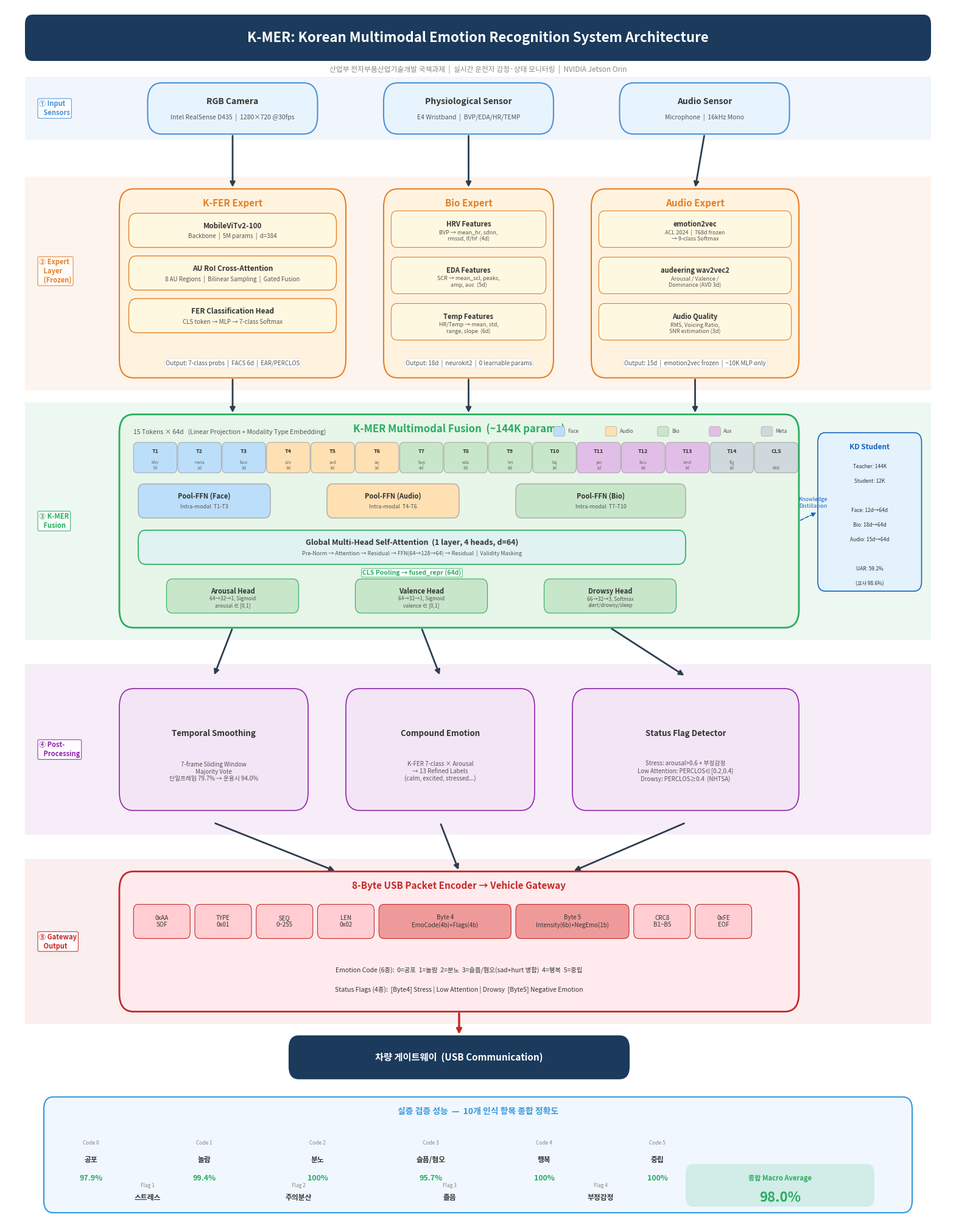

Here is the Python script that generated this plot: (Note: this script raises an exception after producing the figure.)
#!/usr/bin/env python3
"""
K-MER 시스템 아키텍처 다이어그램 생성
산업부 국책과제 실증 보고서용
"""

import matplotlib
matplotlib.use("Agg")
import matplotlib.pyplot as plt
import matplotlib.patches as mpatches
from matplotlib.patches import FancyBboxPatch, FancyArrowPatch, ArrowStyle
from matplotlib.font_manager import FontProperties
import numpy as np

# ── Font Setup ──
FONT_KR = FontProperties(fname="/usr/share/fonts/opentype/noto/NotoSansCJK-Regular.ttc")
FONT_KR_BOLD = FontProperties(fname="/usr/share/fonts/opentype/noto/NotoSansCJK-Bold.ttc")
FONT_KR_MED = FontProperties(fname="/usr/share/fonts/opentype/noto/NotoSansCJK-Medium.ttc")
FONT_EN = FontProperties(fname="/usr/share/fonts/opentype/noto/NotoSansCJK-Regular.ttc")

# ── Color Palette (산업부/정부과제 느낌 — 깔끔한 블루톤) ──
C_BG = "#FFFFFF"
C_HEADER_BG = "#1B3A5C"       # 진한 남색 (산업부 색감)
C_HEADER_TEXT = "#FFFFFF"
C_SENSOR_BG = "#E8F4FD"       # 연한 하늘
C_SENSOR_BORDER = "#4A90D9"
C_EXPERT_BG = "#FFF3E0"       # 연한 오렌지
C_EXPERT_BORDER = "#E67E22"
C_FUSION_BG = "#E8F5E9"       # 연한 녹색
C_FUSION_BORDER = "#27AE60"
C_POST_BG = "#F3E5F5"         # 연한 보라
C_POST_BORDER = "#8E24AA"
C_GATEWAY_BG = "#FFEBEE"      # 연한 빨강
C_GATEWAY_BORDER = "#C62828"
C_ARROW = "#2C3E50"
C_SECTION_LABEL = "#1B3A5C"
C_SUBTEXT = "#555555"
C_ACCENT_BLUE = "#2980B9"
C_ACCENT_GREEN = "#27AE60"
C_PERF_BG = "#F0F7FF"
C_PERF_BORDER = "#3498DB"
C_TOKEN_FACE = "#BBDEFB"
C_TOKEN_AUDIO = "#FFE0B2"
C_TOKEN_BIO = "#C8E6C9"
C_TOKEN_AUX = "#E1BEE7"
C_TOKEN_META = "#CFD8DC"


def draw_rounded_box(ax, x, y, w, h, color, border_color, text="",
                     fontsize=10, text_color="#333333", alpha=1.0,
                     radius=0.015, linewidth=1.5, bold=False,
                     text_y_offset=0, sub_text="", sub_fontsize=7.5):
    """Draw a rounded rectangle with centered text."""
    box = FancyBboxPatch(
        (x, y), w, h,
        boxstyle=f"round,pad=0,rounding_size={radius}",
        facecolor=color, edgecolor=border_color,
        linewidth=linewidth, alpha=alpha,
        transform=ax.transData, zorder=2
    )
    ax.add_patch(box)

    fp = FONT_KR_BOLD if bold else FONT_KR
    if text:
        ty = y + h / 2 + text_y_offset
        if sub_text:
            ty = y + h / 2 + h * 0.13 + text_y_offset
        ax.text(x + w / 2, ty, text, ha="center", va="center",
                fontsize=fontsize, color=text_color,
                fontproperties=fp, zorder=3)
    if sub_text:
        ax.text(x + w / 2, y + h / 2 - h * 0.18 + text_y_offset, sub_text,
                ha="center", va="center", fontsize=sub_fontsize,
                color=C_SUBTEXT, fontproperties=FONT_KR, zorder=3)


def draw_arrow(ax, x1, y1, x2, y2, color=C_ARROW, linewidth=1.8,
               head_width=0.006, style="-|>", zorder=1):
    """Draw an arrow between two points."""
    ax.annotate("",
                xy=(x2, y2), xytext=(x1, y1),
                arrowprops=dict(
                    arrowstyle=style,
                    color=color,
                    linewidth=linewidth,
                    mutation_scale=12,
                ),
                zorder=zorder)


def draw_section_band(ax, y, h, color, alpha=0.08):
    """Draw a horizontal section background band."""
    ax.add_patch(plt.Rectangle(
        (0.02, y), 0.96, h,
        facecolor=color, edgecolor="none", alpha=alpha, zorder=0
    ))


def draw_section_label(ax, x, y, text, color=C_SECTION_LABEL, fontsize=9):
    """Draw a section label on the left side."""
    ax.text(x, y, text, ha="left", va="center", fontsize=fontsize,
            fontproperties=FONT_KR_BOLD, color=color, zorder=5,
            bbox=dict(boxstyle="round,pad=0.2", facecolor="white",
                      edgecolor=color, alpha=0.9, linewidth=0.8))


def draw_dashed_line(ax, y, color="#CCCCCC", linewidth=0.5):
    ax.plot([0.04, 0.96], [y, y], color=color, linewidth=linewidth,
            linestyle="--", zorder=0)


def main():
    fig, ax = plt.subplots(1, 1, figsize=(20, 26))
    ax.set_xlim(0, 1)
    ax.set_ylim(0, 1)
    ax.set_aspect("auto")
    ax.axis("off")
    fig.patch.set_facecolor(C_BG)

    # ══════════════════════════════════════════════
    # HEADER
    # ══════════════════════════════════════════════
    header = FancyBboxPatch(
        (0.02, 0.955), 0.96, 0.038,
        boxstyle="round,pad=0,rounding_size=0.008",
        facecolor=C_HEADER_BG, edgecolor=C_HEADER_BG,
        linewidth=0, zorder=2
    )
    ax.add_patch(header)
    ax.text(0.5, 0.974, "K-MER: Korean Multimodal Emotion Recognition System Architecture",
            ha="center", va="center", fontsize=16, color=C_HEADER_TEXT,
            fontproperties=FONT_KR_BOLD, zorder=3)

    # Sub header
    ax.text(0.5, 0.948, "산업부 전자부품산업기술개발 국책과제  |  실시간 운전자 감정·상태 모니터링  |  NVIDIA Jetson Orin",
            ha="center", va="center", fontsize=8.5, color="#888888",
            fontproperties=FONT_KR, zorder=3)

    # ══════════════════════════════════════════════
    # LAYER 1: SENSOR INPUT
    # ══════════════════════════════════════════════
    sy = 0.895
    sh = 0.042
    draw_section_band(ax, sy - 0.005, sh + 0.01, C_SENSOR_BORDER)
    draw_section_label(ax, 0.035, sy + sh / 2, "① Input\n   Sensors", C_SENSOR_BORDER, 8)

    # Camera
    draw_rounded_box(ax, 0.15, sy, 0.18, sh, C_SENSOR_BG, C_SENSOR_BORDER,
                     "RGB Camera", 10, bold=True,
                     sub_text="Intel RealSense D435  |  1280×720 @30fps")
    # E4
    draw_rounded_box(ax, 0.40, sy, 0.18, sh, C_SENSOR_BG, C_SENSOR_BORDER,
                     "Physiological Sensor", 10, bold=True,
                     sub_text="E4 Wristband  |  BVP/EDA/HR/TEMP")
    # Mic
    draw_rounded_box(ax, 0.65, sy, 0.18, sh, C_SENSOR_BG, C_SENSOR_BORDER,
                     "Audio Sensor", 10, bold=True,
                     sub_text="Microphone  |  16kHz Mono")

    # ══════════════════════════════════════════════
    # ARROWS: Sensor → Expert
    # ══════════════════════════════════════════════
    arr_y1 = sy
    arr_y2 = 0.845

    # ══════════════════════════════════════════════
    # LAYER 2: EXPERT FEATURE EXTRACTION
    # ══════════════════════════════════════════════
    ey = 0.695
    eh = 0.155
    draw_section_band(ax, ey - 0.01, eh + 0.02, C_EXPERT_BORDER)
    draw_section_label(ax, 0.035, ey + eh / 2 + 0.01, "② Expert\n   Layer\n   (Frozen)", C_EXPERT_BORDER, 8)

    # ── K-FER Expert (Large Box) ──
    kfer_x, kfer_w = 0.12, 0.24
    draw_rounded_box(ax, kfer_x, ey, kfer_w, eh, C_EXPERT_BG, C_EXPERT_BORDER,
                     "", 0)

    # K-FER title
    ax.text(kfer_x + kfer_w / 2, ey + eh - 0.012, "K-FER Expert",
            ha="center", va="center", fontsize=11, color=C_EXPERT_BORDER,
            fontproperties=FONT_KR_BOLD, zorder=3)

    # Backbone sub-box
    bb_y = ey + eh - 0.048
    draw_rounded_box(ax, kfer_x + 0.01, bb_y, kfer_w - 0.02, 0.028,
                     "#FFF8E1", C_EXPERT_BORDER, "MobileViTv2-100", 8.5,
                     bold=True, sub_text="Backbone  |  5M params  |  d=384", sub_fontsize=7,
                     linewidth=1.0, radius=0.008)

    # AU RoI sub-box
    au_y = bb_y - 0.035
    draw_rounded_box(ax, kfer_x + 0.01, au_y, kfer_w - 0.02, 0.028,
                     "#FFF8E1", C_EXPERT_BORDER, "AU RoI Cross-Attention", 8.5,
                     bold=True, sub_text="8 AU Regions  |  Bilinear Sampling  |  Gated Fusion", sub_fontsize=7,
                     linewidth=1.0, radius=0.008)

    # FER Head sub-box
    fh_y = au_y - 0.035
    draw_rounded_box(ax, kfer_x + 0.01, fh_y, kfer_w - 0.02, 0.028,
                     "#FFF8E1", C_EXPERT_BORDER, "FER Classification Head", 8.5,
                     bold=True, sub_text="CLS token → MLP → 7-class Softmax", sub_fontsize=7,
                     linewidth=1.0, radius=0.008)

    # Output label
    ax.text(kfer_x + kfer_w / 2, ey + 0.012,
            "Output: 7-class probs  |  FACS 6d  |  EAR/PERCLOS",
            ha="center", va="center", fontsize=7, color=C_SUBTEXT,
            fontproperties=FONT_KR, zorder=3,
            bbox=dict(boxstyle="round,pad=0.15", facecolor="white",
                      edgecolor="#DDD", linewidth=0.5))

    # Internal arrows
    draw_arrow(ax, kfer_x + kfer_w / 2, bb_y, kfer_x + kfer_w / 2, au_y + 0.028,
               color=C_EXPERT_BORDER, linewidth=1.2)
    draw_arrow(ax, kfer_x + kfer_w / 2, au_y, kfer_x + kfer_w / 2, fh_y + 0.028,
               color=C_EXPERT_BORDER, linewidth=1.2)

    # ── Bio Expert ──
    bio_x, bio_w = 0.40, 0.18
    draw_rounded_box(ax, bio_x, ey, bio_w, eh, C_EXPERT_BG, C_EXPERT_BORDER, "", 0)

    ax.text(bio_x + bio_w / 2, ey + eh - 0.012, "Bio Expert",
            ha="center", va="center", fontsize=11, color=C_EXPERT_BORDER,
            fontproperties=FONT_KR_BOLD, zorder=3)

    bio_items = [
        ("HRV Features", "BVP → mean_hr, sdnn,\nrmssd, lf/hf  (4d)"),
        ("EDA Features", "SCR → mean_scl, peaks,\namp, auc  (5d)"),
        ("Temp Features", "HR/Temp → mean, std,\nrange, slope  (6d)"),
    ]
    for i, (title, desc) in enumerate(bio_items):
        iy = ey + eh - 0.048 - i * 0.038
        draw_rounded_box(ax, bio_x + 0.008, iy, bio_w - 0.016, 0.030,
                         "#FFF8E1", C_EXPERT_BORDER, title, 8, bold=True,
                         sub_text=desc, sub_fontsize=6.5,
                         linewidth=0.8, radius=0.006)

    ax.text(bio_x + bio_w / 2, ey + 0.012,
            "Output: 18d  |  neurokit2  |  0 learnable params",
            ha="center", va="center", fontsize=7, color=C_SUBTEXT,
            fontproperties=FONT_KR, zorder=3,
            bbox=dict(boxstyle="round,pad=0.15", facecolor="white",
                      edgecolor="#DDD", linewidth=0.5))

    # ── Audio Expert ──
    aud_x, aud_w = 0.62, 0.22
    draw_rounded_box(ax, aud_x, ey, aud_w, eh, C_EXPERT_BG, C_EXPERT_BORDER, "", 0)

    ax.text(aud_x + aud_w / 2, ey + eh - 0.012, "Audio Expert",
            ha="center", va="center", fontsize=11, color=C_EXPERT_BORDER,
            fontproperties=FONT_KR_BOLD, zorder=3)

    aud_items = [
        ("emotion2vec", "ACL 2024  |  768d frozen\n→ 9-class Softmax"),
        ("audeering wav2vec2", "Arousal / Valence /\nDominance (AVD 3d)"),
        ("Audio Quality", "RMS, Voicing Ratio,\nSNR estimation (3d)"),
    ]
    for i, (title, desc) in enumerate(aud_items):
        iy = ey + eh - 0.048 - i * 0.038
        draw_rounded_box(ax, aud_x + 0.008, iy, aud_w - 0.016, 0.030,
                         "#FFF8E1", C_EXPERT_BORDER, title, 8, bold=True,
                         sub_text=desc, sub_fontsize=6.5,
                         linewidth=0.8, radius=0.006)

    ax.text(aud_x + aud_w / 2, ey + 0.012,
            "Output: 15d  |  emotion2vec frozen  |  ~10K MLP only",
            ha="center", va="center", fontsize=7, color=C_SUBTEXT,
            fontproperties=FONT_KR, zorder=3,
            bbox=dict(boxstyle="round,pad=0.15", facecolor="white",
                      edgecolor="#DDD", linewidth=0.5))

    # Sensor → Expert arrows
    draw_arrow(ax, 0.24, sy, 0.24, ey + eh, color=C_ARROW, linewidth=2.0)
    draw_arrow(ax, 0.49, sy, 0.49, ey + eh, color=C_ARROW, linewidth=2.0)
    draw_arrow(ax, 0.74, sy, 0.73, ey + eh, color=C_ARROW, linewidth=2.0)

    # ══════════════════════════════════════════════
    # LAYER 3: K-MER FUSION
    # ══════════════════════════════════════════════
    fy = 0.49
    fh = 0.175
    draw_section_band(ax, fy - 0.01, fh + 0.02, C_FUSION_BORDER)
    draw_section_label(ax, 0.035, fy + fh / 2, "③ K-MER\n   Fusion", C_FUSION_BORDER, 8)

    # Main fusion box
    draw_rounded_box(ax, 0.12, fy, 0.72, fh, C_FUSION_BG, C_FUSION_BORDER, "", 0,
                     linewidth=2.0)

    ax.text(0.48, fy + fh - 0.012,
            "K-MER Multimodal Fusion  (~144K params)",
            ha="center", va="center", fontsize=12, color=C_FUSION_BORDER,
            fontproperties=FONT_KR_BOLD, zorder=3)

    # Token strip
    tok_y = fy + fh - 0.048
    tok_h = 0.025
    tokens = [
        ("T1", "kfer\n7d", C_TOKEN_FACE),
        ("T2", "meta\n2d", C_TOKEN_FACE),
        ("T3", "face\n3d", C_TOKEN_FACE),
        ("T4", "e2v\n9d", C_TOKEN_AUDIO),
        ("T5", "avd\n3d", C_TOKEN_AUDIO),
        ("T6", "aq\n3d", C_TOKEN_AUDIO),
        ("T7", "bvp\n4d", C_TOKEN_BIO),
        ("T8", "eda\n5d", C_TOKEN_BIO),
        ("T9", "hrt\n6d", C_TOKEN_BIO),
        ("T10", "bq\n3d", C_TOKEN_BIO),
        ("T11", "per\n2d", C_TOKEN_AUX),
        ("T12", "facs\n6d", C_TOKEN_AUX),
        ("T13", "xmd\n3d", C_TOKEN_AUX),
        ("T14", "flg\n3d", C_TOKEN_META),
        ("CLS", "\n64d", C_TOKEN_META),
    ]
    tok_start = 0.135
    tok_w = 0.046
    tok_gap = 0.001
    for i, (name, desc, color) in enumerate(tokens):
        tx = tok_start + i * (tok_w + tok_gap)
        box = FancyBboxPatch(
            (tx, tok_y), tok_w, tok_h,
            boxstyle="round,pad=0,rounding_size=0.004",
            facecolor=color, edgecolor="#999",
            linewidth=0.6, zorder=3
        )
        ax.add_patch(box)
        ax.text(tx + tok_w / 2, tok_y + tok_h * 0.7, name,
                ha="center", va="center", fontsize=6.5,
                fontproperties=FONT_KR_BOLD, color="#333", zorder=4)
        ax.text(tx + tok_w / 2, tok_y + tok_h * 0.25, desc,
                ha="center", va="center", fontsize=5,
                fontproperties=FONT_KR, color="#666", zorder=4)

    # Token labels
    ax.text(0.135, tok_y + tok_h + 0.006, "15 Tokens × 64d   (Linear Projection + Modality Type Embedding)",
            ha="left", va="bottom", fontsize=7.5, color=C_SUBTEXT,
            fontproperties=FONT_KR, zorder=3)

    # Token legend
    legend_items = [
        (C_TOKEN_FACE, "Face"), (C_TOKEN_AUDIO, "Audio"),
        (C_TOKEN_BIO, "Bio"), (C_TOKEN_AUX, "Aux"), (C_TOKEN_META, "Meta")
    ]
    for i, (c, lbl) in enumerate(legend_items):
        lx = 0.58 + i * 0.055
        box = FancyBboxPatch(
            (lx, tok_y + tok_h + 0.005), 0.012, 0.008,
            boxstyle="round,pad=0,rounding_size=0.002",
            facecolor=c, edgecolor="#999", linewidth=0.4, zorder=3
        )
        ax.add_patch(box)
        ax.text(lx + 0.015, tok_y + tok_h + 0.009, lbl,
                ha="left", va="center", fontsize=6, color="#555",
                fontproperties=FONT_KR, zorder=3)

    # Pool-FFN boxes
    pf_y = tok_y - 0.037
    pf_h = 0.028
    pf_items = [
        (0.14, 0.14, "Pool-FFN (Face)", "Intra-modal  T1-T3", C_TOKEN_FACE),
        (0.34, 0.14, "Pool-FFN (Audio)", "Intra-modal  T4-T6", C_TOKEN_AUDIO),
        (0.54, 0.18, "Pool-FFN (Bio)", "Intra-modal  T7-T10", C_TOKEN_BIO),
    ]
    for px, pw, title, sub, c in pf_items:
        draw_rounded_box(ax, px, pf_y, pw, pf_h, c, "#999",
                         title, 8, bold=True, sub_text=sub, sub_fontsize=6.5,
                         linewidth=0.8, radius=0.006)

    # MHSA box
    mhsa_y = pf_y - 0.038
    draw_rounded_box(ax, 0.14, mhsa_y, 0.58, 0.028,
                     "#E0F2F1", C_FUSION_BORDER,
                     "Global Multi-Head Self-Attention  (1 layer, 4 heads, d=64)",
                     9, bold=True,
                     sub_text="Pre-Norm → Attention → Residual → FFN(64→128→64) → Residual  |  Validity Masking",
                     sub_fontsize=6.5, linewidth=1.2, radius=0.008)

    # Output heads
    head_y = mhsa_y - 0.04
    head_h = 0.028
    heads = [
        (0.17, "Arousal Head", "64→32→1, Sigmoid\narousal ∈ [0,1]", "#C8E6C9"),
        (0.37, "Valence Head", "64→32→1, Sigmoid\nvalence ∈ [0,1]", "#C8E6C9"),
        (0.57, "Drowsy Head", "66→32→3, Softmax\nalert/drowsy/sleep", "#C8E6C9"),
    ]
    for hx, title, sub, c in heads:
        draw_rounded_box(ax, hx, head_y, 0.14, head_h, c, C_FUSION_BORDER,
                         title, 8, bold=True, sub_text=sub, sub_fontsize=6,
                         linewidth=0.8, radius=0.006)

    # CLS Pooling label
    ax.text(0.43, mhsa_y - 0.007, "CLS Pooling → fused_repr (64d)",
            ha="center", va="center", fontsize=7.5, color=C_FUSION_BORDER,
            fontproperties=FONT_KR_BOLD, zorder=5,
            bbox=dict(boxstyle="round,pad=0.15", facecolor="white",
                      edgecolor=C_FUSION_BORDER, linewidth=0.6))

    # Internal arrows for fusion
    draw_arrow(ax, 0.43, tok_y, 0.43, pf_y + pf_h, color=C_FUSION_BORDER, linewidth=1.2)
    draw_arrow(ax, 0.43, pf_y, 0.43, mhsa_y + 0.028, color=C_FUSION_BORDER, linewidth=1.2)
    draw_arrow(ax, 0.24, mhsa_y, 0.24, head_y + head_h, color=C_FUSION_BORDER, linewidth=1.0)
    draw_arrow(ax, 0.44, mhsa_y, 0.44, head_y + head_h, color=C_FUSION_BORDER, linewidth=1.0)
    draw_arrow(ax, 0.64, mhsa_y, 0.64, head_y + head_h, color=C_FUSION_BORDER, linewidth=1.0)

    # Expert → Fusion arrows
    draw_arrow(ax, 0.24, ey, 0.24, fy + fh, color=C_ARROW, linewidth=2.0)
    draw_arrow(ax, 0.49, ey, 0.49, fy + fh, color=C_ARROW, linewidth=2.0)
    draw_arrow(ax, 0.73, ey, 0.73, fy + fh, color=C_ARROW, linewidth=2.0)

    # ══════════════════════════════════════════════
    # LAYER 4: POST-PROCESSING
    # ══════════════════════════════════════════════
    py = 0.33
    ph = 0.12
    draw_section_band(ax, py - 0.01, ph + 0.02, C_POST_BORDER)
    draw_section_label(ax, 0.035, py + ph / 2, "④ Post-\n   Processing", C_POST_BORDER, 8)

    # Temporal Smoothing
    draw_rounded_box(ax, 0.12, py + 0.01, 0.20, ph - 0.02, C_POST_BG, C_POST_BORDER,
                     "Temporal Smoothing", 9.5, bold=True, linewidth=1.2,
                     sub_text="7-frame Sliding Window\nMajority Vote\n단일프레임 79.7% → 운용시 94.0%",
                     sub_fontsize=7)

    # Compound Emotion
    draw_rounded_box(ax, 0.36, py + 0.01, 0.20, ph - 0.02, C_POST_BG, C_POST_BORDER,
                     "Compound Emotion", 9.5, bold=True, linewidth=1.2,
                     sub_text="K-FER 7-class × Arousal\n→ 13 Refined Labels\n(calm, excited, stressed...)",
                     sub_fontsize=7)

    # Drowsiness / Status
    draw_rounded_box(ax, 0.60, py + 0.01, 0.24, ph - 0.02, C_POST_BG, C_POST_BORDER,
                     "Status Flag Detector", 9.5, bold=True, linewidth=1.2,
                     sub_text="Stress: arousal>0.6 + 부정감정\nLow Attention: PERCLOS∈[0.2,0.4)\nDrowsy: PERCLOS≥0.4  (NHTSA)",
                     sub_fontsize=7)

    # Fusion → Post-Processing arrows
    draw_arrow(ax, 0.24, fy, 0.22, py + ph, color=C_ARROW, linewidth=2.0)
    draw_arrow(ax, 0.44, fy, 0.46, py + ph, color=C_ARROW, linewidth=2.0)
    draw_arrow(ax, 0.64, fy, 0.72, py + ph, color=C_ARROW, linewidth=2.0)

    # ══════════════════════════════════════════════
    # LAYER 5: GATEWAY PACKET
    # ══════════════════════════════════════════════
    gy = 0.175
    gh = 0.115
    draw_section_band(ax, gy - 0.01, gh + 0.02, C_GATEWAY_BORDER)
    draw_section_label(ax, 0.035, gy + gh / 2, "⑤ Gateway\n   Output", C_GATEWAY_BORDER, 8)

    # Main gateway box
    draw_rounded_box(ax, 0.12, gy, 0.72, gh, C_GATEWAY_BG, C_GATEWAY_BORDER, "", 0,
                     linewidth=2.0)

    ax.text(0.48, gy + gh - 0.012,
            "8-Byte USB Packet Encoder → Vehicle Gateway",
            ha="center", va="center", fontsize=11, color=C_GATEWAY_BORDER,
            fontproperties=FONT_KR_BOLD, zorder=3)

    # Packet byte layout
    pkt_y = gy + gh - 0.055
    pkt_h = 0.028
    bytes_layout = [
        (0.135, 0.06, "0xAA\nSOF", "#FFCDD2"),
        (0.20, 0.06, "TYPE\n0x01", "#FFCDD2"),
        (0.265, 0.06, "SEQ\n0~255", "#FFCDD2"),
        (0.33, 0.06, "LEN\n0x02", "#FFCDD2"),
        (0.395, 0.14, "Byte 4\nEmoCode(4b)+Flags(4b)", "#EF9A9A"),
        (0.54, 0.12, "Byte 5\nIntensity(6b)+NegEmo(1b)", "#EF9A9A"),
        (0.665, 0.06, "CRC8\nB1~B5", "#FFCDD2"),
        (0.73, 0.06, "0xFE\nEOF", "#FFCDD2"),
    ]
    for bx, bw, txt, bc in bytes_layout:
        draw_rounded_box(ax, bx, pkt_y, bw, pkt_h, bc, C_GATEWAY_BORDER,
                         txt, 7, linewidth=0.8, radius=0.005)

    # Emotion code mapping (compact)
    map_y = pkt_y - 0.042
    map_text = "Emotion Code (6종):  0=공포  1=놀람  2=분노  3=슬픔/혐오(sad+hurt 병합)  4=행복  5=중립"
    ax.text(0.48, map_y + 0.016, map_text,
            ha="center", va="center", fontsize=7.5, color="#333",
            fontproperties=FONT_KR, zorder=3)

    flag_text = "Status Flags (4종):  [Byte4] Stress | Low Attention | Drowsy  [Byte5] Negative Emotion"
    ax.text(0.48, map_y, flag_text,
            ha="center", va="center", fontsize=7.5, color="#333",
            fontproperties=FONT_KR, zorder=3)

    # Post-Processing → Gateway arrows
    draw_arrow(ax, 0.22, py, 0.35, gy + gh, color=C_ARROW, linewidth=2.0)
    draw_arrow(ax, 0.46, py, 0.48, gy + gh, color=C_ARROW, linewidth=2.0)
    draw_arrow(ax, 0.72, py, 0.60, gy + gh, color=C_ARROW, linewidth=2.0)

    # ══════════════════════════════════════════════
    # VEHICLE GATEWAY (output)
    # ══════════════════════════════════════════════
    vg_y = 0.12
    draw_rounded_box(ax, 0.30, vg_y, 0.36, 0.035, C_HEADER_BG, C_HEADER_BG,
                     "차량 게이트웨이  (USB Communication)", 11,
                     text_color=C_HEADER_TEXT, bold=True, radius=0.01)
    draw_arrow(ax, 0.48, gy, 0.48, vg_y + 0.035, color=C_GATEWAY_BORDER, linewidth=2.5)

    # ══════════════════════════════════════════════
    # PERFORMANCE TABLE (bottom)
    # ══════════════════════════════════════════════
    perf_y = 0.01
    perf_h = 0.095
    draw_rounded_box(ax, 0.04, perf_y, 0.92, perf_h, C_PERF_BG, C_PERF_BORDER,
                     "", 0, linewidth=1.5, radius=0.01)

    ax.text(0.5, perf_y + perf_h - 0.012,
            "실증 검증 성능  —  10개 인식 항목 종합 정확도",
            ha="center", va="center", fontsize=10, color=C_PERF_BORDER,
            fontproperties=FONT_KR_BOLD, zorder=3)

    # Performance items in two rows
    perf_items_r1 = [
        ("공포", "97.9%"), ("놀람", "99.4%"), ("분노", "100%"),
        ("슬픔/혐오", "95.7%"), ("행복", "100%"), ("중립", "100%"),
    ]
    perf_items_r2 = [
        ("스트레스", "95.0%"), ("주의분산", "95.0%"), ("졸음", "96.0%"), ("부정감정", "99.8%"),
    ]

    # Row 1 - emotions (6종)
    for i, (name, acc) in enumerate(perf_items_r1):
        px = 0.09 + i * 0.12
        ax.text(px, perf_y + perf_h - 0.038, f"Code {i}",
                ha="center", va="center", fontsize=6, color="#888",
                fontproperties=FONT_KR, zorder=3)
        ax.text(px, perf_y + perf_h - 0.052, name,
                ha="center", va="center", fontsize=8.5, color="#333",
                fontproperties=FONT_KR_BOLD, zorder=3)
        acc_color = "#C62828" if float(acc.strip('%')) < 80 else C_ACCENT_GREEN
        ax.text(px, perf_y + perf_h - 0.067, acc,
                ha="center", va="center", fontsize=9, color=acc_color,
                fontproperties=FONT_KR_BOLD, zorder=3)

    # Row 2 - status flags (4종)
    for i, (name, acc) in enumerate(perf_items_r2):
        px = 0.15 + i * 0.16
        ax.text(px, perf_y + 0.022, f"Flag {i+1}",
                ha="center", va="center", fontsize=6, color="#888",
                fontproperties=FONT_KR, zorder=3)
        ax.text(px, perf_y + 0.012, name,
                ha="center", va="center", fontsize=8.5, color="#333",
                fontproperties=FONT_KR_BOLD, zorder=3)

    # Macro average highlight
    avg_box = FancyBboxPatch(
        (0.72, perf_y + 0.005), 0.20, 0.035,
        boxstyle="round,pad=0,rounding_size=0.008",
        facecolor=C_ACCENT_GREEN, edgecolor=C_ACCENT_GREEN,
        linewidth=0, alpha=0.15, zorder=2
    )
    ax.add_patch(avg_box)
    ax.text(0.82, perf_y + 0.028, "종합 Macro Average",
            ha="center", va="center", fontsize=8, color=C_ACCENT_GREEN,
            fontproperties=FONT_KR_BOLD, zorder=3)
    ax.text(0.82, perf_y + 0.012, "98.0%",
            ha="center", va="center", fontsize=16, color=C_ACCENT_GREEN,
            fontproperties=FONT_KR_BOLD, zorder=3)

    # ══════════════════════════════════════════════
    # KD annotation (right side)
    # ══════════════════════════════════════════════
    kd_x, kd_y = 0.86, 0.52
    kd_w, kd_h = 0.11, 0.13
    draw_rounded_box(ax, kd_x, kd_y, kd_w, kd_h, "#E3F2FD", "#1565C0",
                     "", 0, linewidth=1.2, radius=0.008)

    ax.text(kd_x + kd_w / 2, kd_y + kd_h - 0.012, "KD Student",
            ha="center", va="center", fontsize=8.5, color="#1565C0",
            fontproperties=FONT_KR_BOLD, zorder=3)
    kd_info = [
        "Teacher: 144K",
        "Student: 12K",
        "",
        "Face: 12d→64d",
        "Bio: 18d→64d",
        "Audio: 15d→64d",
        "",
        "UAR: 59.2%",
        "(교사 98.6%)",
    ]
    for i, line in enumerate(kd_info):
        ax.text(kd_x + kd_w / 2, kd_y + kd_h - 0.028 - i * 0.012, line,
                ha="center", va="center", fontsize=6, color="#333",
                fontproperties=FONT_KR, zorder=3)

    # Dashed arrow from fusion to KD
    ax.annotate("",
                xy=(kd_x, kd_y + kd_h / 2),
                xytext=(0.84, fy + fh / 2),
                arrowprops=dict(arrowstyle="-|>", color="#1565C0",
                                linewidth=1.2, linestyle="dashed",
                                mutation_scale=10),
                zorder=1)
    ax.text(0.855, fy + fh / 2 + 0.015, "Knowledge\nDistillation",
            ha="center", va="center", fontsize=6.5, color="#1565C0",
            fontproperties=FONT_KR, zorder=3, rotation=0)

    # ══════════════════════════════════════════════
    # SAVE
    # ══════════════════════════════════════════════
    out_path = "/home/ajy/Jetson_thor/kmer_system_architecture.png"
    fig.savefig(out_path, dpi=200, bbox_inches="tight",
                facecolor=C_BG, edgecolor="none", pad_inches=0.3)
    plt.close(fig)
    print(f"[OK] Saved: {out_path}")
    print(f"     Size: {fig.get_size_inches()[0]*200:.0f} x {fig.get_size_inches()[1]*200:.0f} px")


if __name__ == "__main__":
    main()
